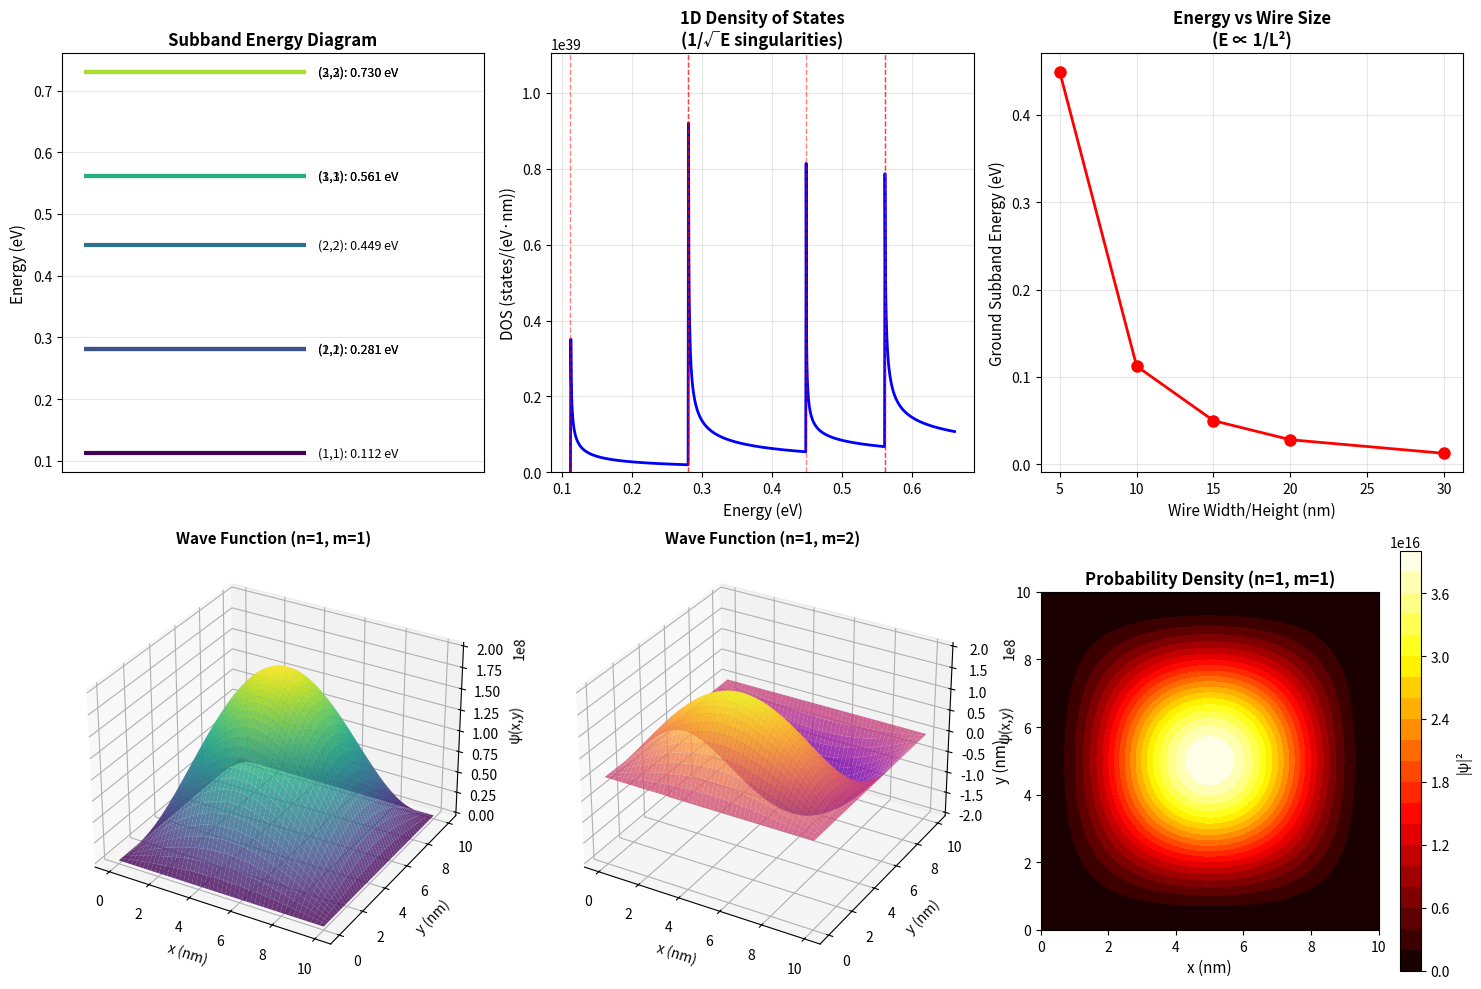

Write the Python code that produced this figure. (Note: this script raises an exception after producing the figure.)
"""
Quantum Wires - 1D Quantum Confinement
=======================================
Demonstrates quantum confinement in two dimensions (1D structure).
Particles are confined in x-y plane but free to move along z-axis.
"""

import numpy as np
import matplotlib
matplotlib.use('Agg')  # Use non-interactive backend
import matplotlib.pyplot as plt
from mpl_toolkits.mplot3d import Axes3D

# Physical constants
h = 6.626e-34  # Planck's constant (J·s)
hbar = h / (2 * np.pi)  # Reduced Planck's constant
m_e = 9.109e-31  # Electron mass (kg)
eV = 1.602e-19  # Electron volt to Joules

print("="*70)
print("QUANTUM WIRES - 1D CONFINEMENT")
print("="*70)
print("\nQuantum wires confine charge carriers in two dimensions (x and y),")
print("while allowing free motion along the wire (z-axis).\n")

# Parameters for quantum wire (rectangular cross-section)
L_x = 10e-9  # Width: 10 nm
L_y = 10e-9  # Height: 10 nm
m_eff = 0.067 * m_e  # Effective mass (GaAs electron)

print(f"Quantum Wire Parameters:")
print(f"  Cross-section: {L_x*1e9:.1f} nm × {L_y*1e9:.1f} nm")
print(f"  Effective mass: {m_eff/m_e:.3f} m_e")
print(f"  Material: GaAs (example)")

# Energy levels for 2D infinite square well (x-y plane)
# E_nm = (ℏ²π²/2m) * (n²/L_x² + m²/L_y²)
# Plus kinetic energy in z-direction: E_z = ℏ²k_z²/(2m)

def energy_subband(n, m, L_x, L_y, m_eff):
    """Calculate subband energy for quantum wire"""
    return (hbar**2 * np.pi**2 / (2 * m_eff)) * (n**2 / L_x**2 + m**2 / L_y**2)

print("\n" + "="*70)
print("SUBBAND ENERGIES (Bottom of each subband):")
print("="*70)

subbands = []
n_max = 3
for n in range(1, n_max + 1):
    for m in range(1, n_max + 1):
        E = energy_subband(n, m, L_x, L_y, m_eff)
        E_eV = E / eV
        subbands.append((n, m, E_eV))
        print(f"  (n={n}, m={m}): E = {E_eV:.4f} eV")

# Sort by energy
subbands.sort(key=lambda x: x[2])

print("\n" + "="*70)
print("SORTED SUBBAND ENERGIES:")
print("="*70)
for i, (n, m, E) in enumerate(subbands[:6]):
    print(f"  Subband {i+1} (n={n}, m={m}): {E:.4f} eV")

# 1D Density of States for each subband
# ρ_1D(E) = (1/π) * √(m/(2ℏ²)) * Σ 1/√(E - E_nm)

def dos_1d_subband(E, E_nm, m_eff):
    """1D DOS for a single subband"""
    if E <= E_nm:
        return 0
    return (1/np.pi) * np.sqrt(m_eff / (2 * hbar**2)) * 1 / np.sqrt((E - E_nm) * eV)

# Calculate total DOS
print("\n" + "="*70)
print("1D DENSITY OF STATES:")
print("="*70)

E_range = np.linspace(subbands[0][2], subbands[5][2] + 0.1, 1000)
dos_total = np.zeros_like(E_range)

for E_val in E_range:
    for n, m, E_nm in subbands[:6]:
        dos_total[np.where(E_range == E_val)[0][0]] += dos_1d_subband(E_val, E_nm, m_eff)

dos_total_converted = dos_total / eV * 1e-9  # Convert to states/(eV·nm)

print(f"DOS at E = {subbands[0][2] + 0.05:.3f} eV: {dos_total_converted[50]:.2e} states/(eV·nm)")
print("Note: DOS has 1/√E singularities at each subband edge")

# Wave functions
def wavefunction_2d(n, m, x, y, L_x, L_y):
    """Normalized 2D wave function for rectangular quantum wire"""
    return (2 / np.sqrt(L_x * L_y)) * np.sin(n * np.pi * x / L_x) * np.sin(m * np.pi * y / L_y)

# Size dependence
print("\n" + "="*70)
print("SIZE DEPENDENCE (E ∝ 1/L²):")
print("="*70)

widths = np.array([5, 10, 15, 20, 30]) * 1e-9  # nm
ground_energies = []

for L in widths:
    E = energy_subband(1, 1, L, L, m_eff)
    ground_energies.append(E / eV)
    print(f"  L = {L*1e9:.0f} nm: E₁₁ = {E/eV:.4f} eV")

# Plotting
print("\n" + "="*70)
print("GENERATING PLOTS...")
print("="*70)

fig = plt.figure(figsize=(15, 10))

# Plot 1: Subband energy diagram
ax1 = plt.subplot(2, 3, 1)
for i, (n, m, E) in enumerate(subbands[:8]):
    color = plt.cm.viridis(i/8)
    ax1.hlines(E, 0, 1, colors=color, linewidth=3)
    ax1.text(1.05, E, f'({n},{m}): {E:.3f} eV', va='center', fontsize=9)

ax1.set_xlim(-0.1, 1.8)
ax1.set_ylabel('Energy (eV)', fontsize=11)
ax1.set_title('Subband Energy Diagram', fontsize=12, fontweight='bold')
ax1.set_xticks([])
ax1.grid(True, alpha=0.3)

# Plot 2: 1D Density of States
ax2 = plt.subplot(2, 3, 2)
ax2.plot(E_range, dos_total_converted, linewidth=2, color='blue')

for n, m, E_nm in subbands[:6]:
    ax2.axvline(E_nm, color='red', linestyle='--', alpha=0.5, linewidth=1)

ax2.set_xlabel('Energy (eV)', fontsize=11)
ax2.set_ylabel('DOS (states/(eV·nm))', fontsize=11)
ax2.set_title('1D Density of States\n(1/√E singularities)', fontsize=12, fontweight='bold')
ax2.set_ylim(0, np.max(dos_total_converted[np.isfinite(dos_total_converted)]) * 1.2)
ax2.grid(True, alpha=0.3)

# Plot 3: Size dependence
ax3 = plt.subplot(2, 3, 3)
ax3.plot(widths*1e9, ground_energies, 'o-', color='red', linewidth=2, markersize=8)
ax3.set_xlabel('Wire Width/Height (nm)', fontsize=11)
ax3.set_ylabel('Ground Subband Energy (eV)', fontsize=11)
ax3.set_title('Energy vs Wire Size\n(E ∝ 1/L²)', fontsize=12, fontweight='bold')
ax3.grid(True, alpha=0.3)

# Plot 4: Wave function for ground state (n=1, m=1)
ax4 = plt.subplot(2, 3, 4, projection='3d')
x = np.linspace(0, L_x, 50)
y = np.linspace(0, L_y, 50)
X, Y = np.meshgrid(x, y)
psi_11 = wavefunction_2d(1, 1, X, Y, L_x, L_y)

surf = ax4.plot_surface(X*1e9, Y*1e9, psi_11, cmap='viridis', alpha=0.8)
ax4.set_xlabel('x (nm)', fontsize=10)
ax4.set_ylabel('y (nm)', fontsize=10)
ax4.set_zlabel('ψ(x,y)', fontsize=10)
ax4.set_title('Wave Function (n=1, m=1)', fontsize=11, fontweight='bold')

# Plot 5: Wave function for first excited state (n=1, m=2 or n=2, m=1)
ax5 = plt.subplot(2, 3, 5, projection='3d')
psi_12 = wavefunction_2d(1, 2, X, Y, L_x, L_y)

surf = ax5.plot_surface(X*1e9, Y*1e9, psi_12, cmap='plasma', alpha=0.8)
ax5.set_xlabel('x (nm)', fontsize=10)
ax5.set_ylabel('y (nm)', fontsize=10)
ax5.set_zlabel('ψ(x,y)', fontsize=10)
ax5.set_title('Wave Function (n=1, m=2)', fontsize=11, fontweight='bold')

# Plot 6: Probability density for ground state
ax6 = plt.subplot(2, 3, 6)
prob_11 = psi_11**2
contour = ax6.contourf(X*1e9, Y*1e9, prob_11, levels=20, cmap='hot')
plt.colorbar(contour, ax=ax6, label='|ψ|²')
ax6.set_xlabel('x (nm)', fontsize=11)
ax6.set_ylabel('y (nm)', fontsize=11)
ax6.set_title('Probability Density (n=1, m=1)', fontsize=12, fontweight='bold')
ax6.set_aspect('equal')

plt.tight_layout()
plt.savefig('/home/<user>/github/ewdhp/nanotech/quantum_wires_1d.png', dpi=300, bbox_inches='tight')
print("✓ Saved plot: quantum_wires_1d.png")
plt.close()

print("\n" + "="*70)
print("DISPERSION RELATION:")
print("="*70)
print("\nFor each subband (n,m), the dispersion relation along z is:")
print("  E(k_z) = E_nm + (ℏ²k_z²)/(2m*)")
print("\nwhere E_nm is the subband bottom energy")
print(f"  E₁₁ = {subbands[0][2]:.4f} eV (ground state)")
print(f"  E₁₂/E₂₁ = {subbands[1][2]:.4f} eV (first excited)")

# Calculate effective Fermi velocity for lowest subband
k_z = 1e9  # Example k-vector (1/nm)
E_kinetic = (hbar**2 * k_z**2) / (2 * m_eff) / eV
print(f"\nAt k_z = {k_z*1e-9:.1f} nm⁻¹:")
print(f"  Additional kinetic energy: {E_kinetic:.4f} eV")
print(f"  Total energy: {subbands[0][2] + E_kinetic:.4f} eV")

print("\n" + "="*70)
print("SUMMARY:")
print("="*70)
print("• Quantum wires exhibit 2D confinement (1D structure)")
print("• Electrons are confined in x-y plane, free along z-axis")
print("• Multiple subbands with energies E_nm ∝ (n²/L_x² + m²/L_y²)")
print("• DOS has 1/√E singularities at subband edges")
print("• Ballistic transport possible along wire direction")
print("• Applications: Single-electron transistors, quantum computing")
print("="*70)
